Run: headless pygame with SDL's dummy video driver; simulated clock (each Clock.tick advances the game by its frame time, no real sleeping); random seed 0; keys injected as events and as key.get_pressed() state; no mouse input; restart key C tapped at the start of phases 3 and 4.
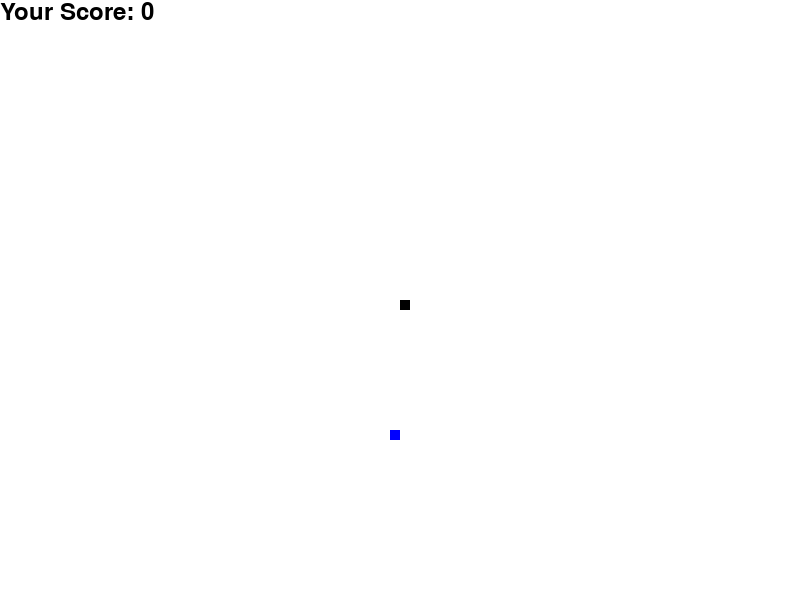
Frame 1 of 4 · flips 1–60 · no input
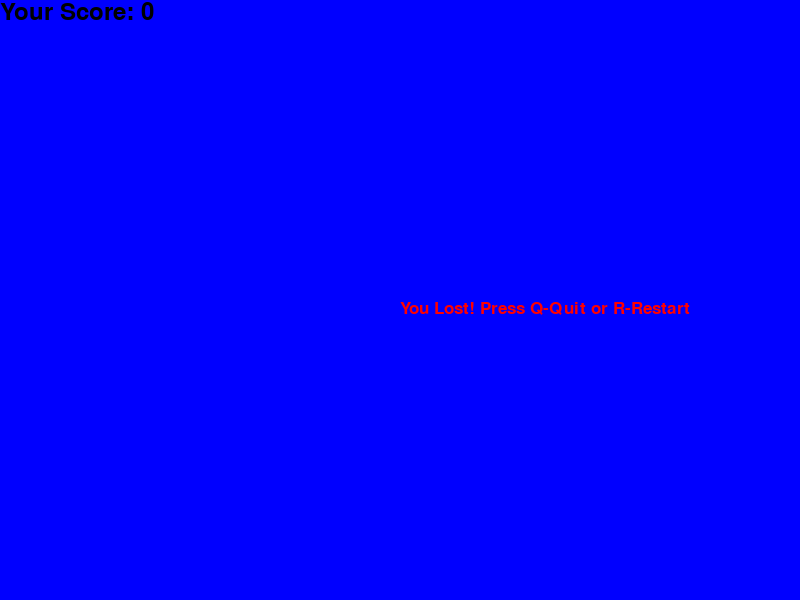
Frame 2 of 4 · flips 61–180 · tapped SPACE, RETURN · held RIGHT (→), D
Frame 3 of 4 · flips 181–300 · tapped C · held DOWN (↓), S · screen unchanged from frame 2, image omitted
Frame 4 of 4 · flips 301–420 · tapped C · held LEFT (←), A, UP (↑), W · screen unchanged from frame 3, image omitted

The pygame program that drew these frames:

import random

import pygame
import time

pygame.init()

dis = pygame.display.set_mode((800, 600))
pygame.display.update()
pygame.display.set_caption('Snake')

blue = (0, 0, 255)
red = (255, 0, 0)
white = (255, 255, 255)
black = (0, 0, 0)
green = (0, 255, 0)
yellow = (255, 255, 102)

x1 = dis.get_width() / 2
y1 = dis.get_height() / 2

snake_block = 10

clock = pygame.time.Clock()
font_style = pygame.font.SysFont('Arial', 25)
score_font = pygame.font.SysFont('Arial', 35)


def print_score(score):
    value = score_font.render('Your Score: ' + str(score), True, black)
    dis.blit(value, [0, 0])


def message(msg, color):
    text = font_style.render(msg, True, color)
    dis.blit(text, [dis.get_width() / 2, dis.get_height() / 2])


def move(key, x1_change, y1_change):
    if key == pygame.K_LEFT:
        x1_change = -snake_block
        y1_change = 0
    elif key == pygame.K_RIGHT:
        x1_change = snake_block
        y1_change = 0
    elif key == pygame.K_UP:
        y1_change = -snake_block
        x1_change = 0
    elif key == pygame.K_DOWN:
        y1_change = snake_block
        x1_change = 0
    return x1_change, y1_change


def food_position():
    food_x = round(random.randrange(0, dis.get_width() - snake_block) / 10.0) * 10.0
    food_y = round(random.randrange(0, dis.get_height() - snake_block) / 10.0) * 10.0
    return food_x, food_y


def our_snake(snake_list):
    for x in snake_list:
        pygame.draw.rect(dis, black, [x[0], x[1], snake_block, snake_block])


def game_loop():
    game_over = False
    game_close = False
    x1 = dis.get_width() / 2
    y1 = dis.get_height() / 2
    x1_change = 0
    y1_change = 0
    snake_list = []
    length_of_snake = 1

    food_x, food_y = food_position()
    while not game_over:
        while game_close:
            dis.fill(blue)
            message("You Lost! Press Q-Quit or R-Restart", red)
            print_score(length_of_snake - 1)
            pygame.display.update()
            for event in pygame.event.get():
                if event.type == pygame.KEYDOWN:
                    if event.key == pygame.K_q:
                        game_over = True
                        game_close = False
                    if event.key == pygame.K_r:  # K_c -> K_r
                        game_loop()

        for event in pygame.event.get():
            if event.type == pygame.QUIT:
                game_over = True
            if event.type == pygame.KEYDOWN:
                x1_change, y1_change = move(event.key, x1_change, y1_change)

        # If we hit the wall
        if x1 >= dis.get_width() or x1 < 0 or y1 >= dis.get_height() or y1 < 0:
            game_close = True

        x1 += x1_change
        y1 += y1_change
        dis.fill(white)
        pygame.draw.rect(dis, blue, [food_x, food_y, snake_block, snake_block])

        snake_head = [x1, y1]
        snake_list.append(snake_head)
        if len(snake_list) > length_of_snake:
            del snake_list[0]

        for x in snake_list[:-1]:
            if x == snake_head:
                game_close = True

        our_snake(snake_list)
        print_score(length_of_snake - 1)

        pygame.display.update()  # Ez itt volt

        if x1 == food_x and y1 == food_y:
            food_x, food_y = food_position()
            length_of_snake += 1

        clock.tick(30)

    pygame.quit()
    quit()


game_loop()
